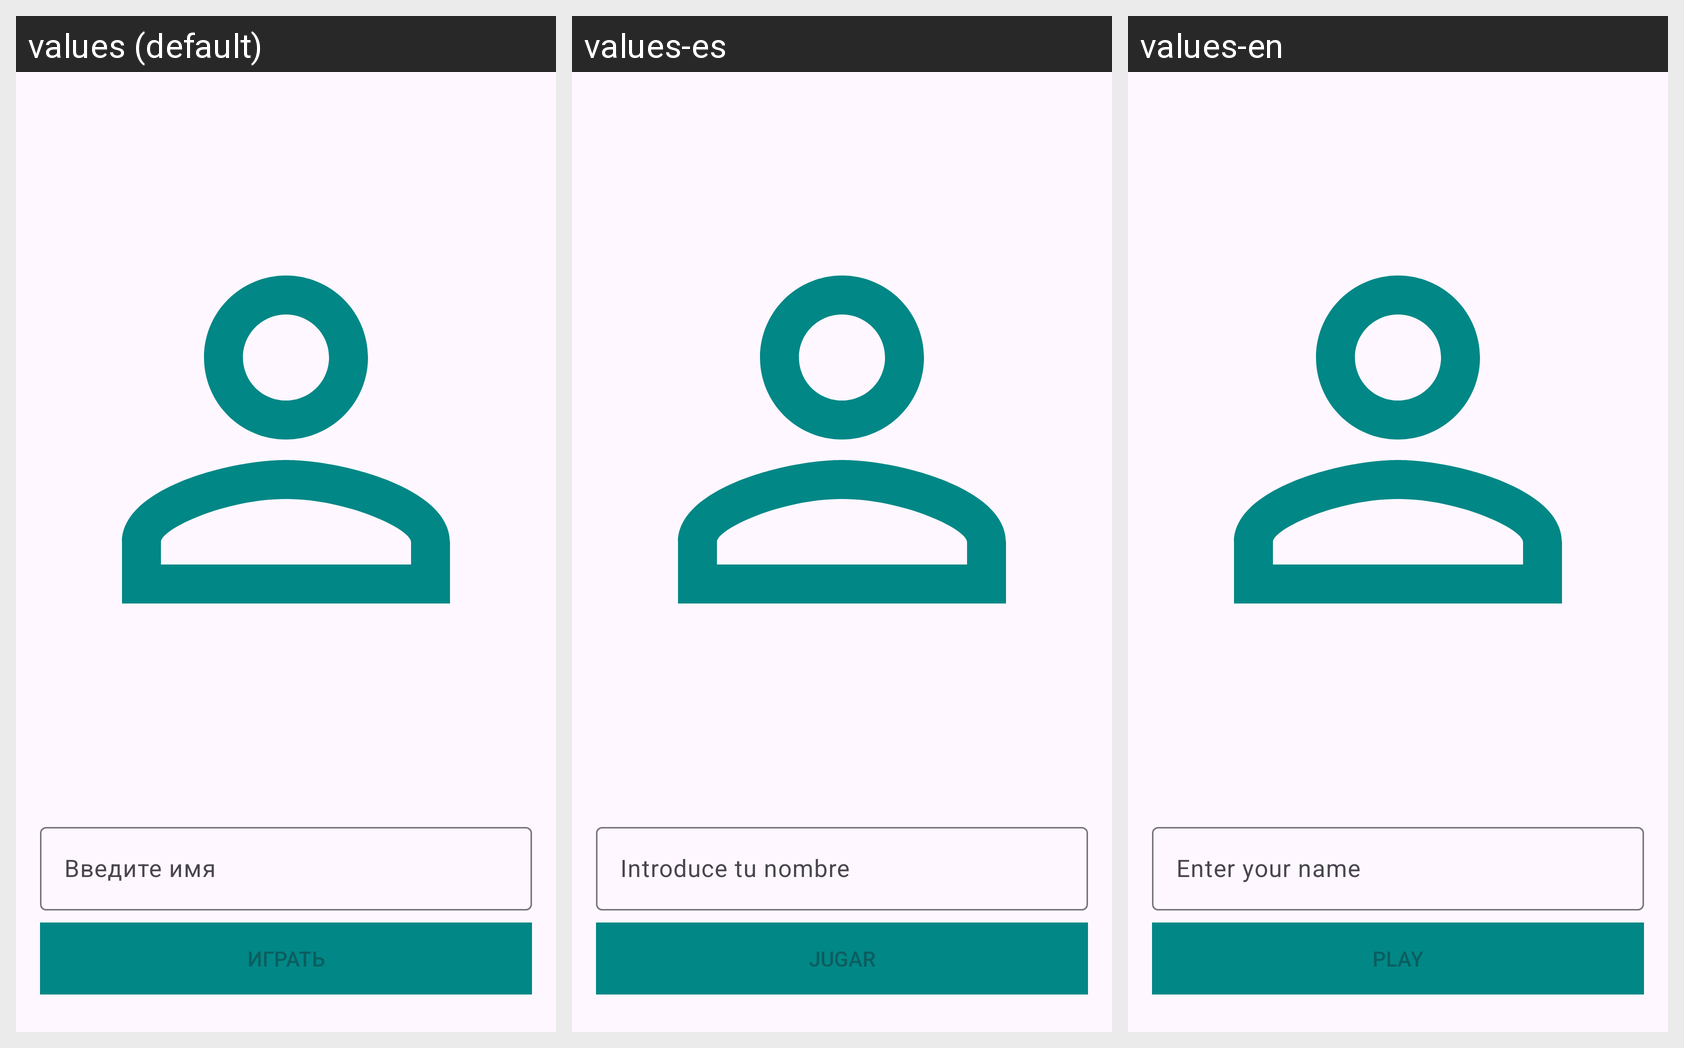

For this localized Android screen grid, give each drawn string resource with its value in every locale shown.
Android screen res/layout/greeting_fragment.xml rendered under 3 locales, left to right: values (default), values-es, values-en. Device: Nexus 5 (rendered at 1080×1920; each locale shown at half size, 540×960, under a caption strip naming it); theme Theme.WakeUp.
Strings drawn on this screen, with the default value and each locale's value (text and hints the layout hard-codes appear in the picture but are not listed):

input_name
  values: Введите имя
  values-es: Introduce tu nombre
  values-en: Enter your name

play
  values: ИГРАТЬ
  values-es: JUGAR
  values-en: PLAY
